Run: headless pygame with SDL's dummy video driver; simulated clock (each Clock.tick advances the game by its frame time, no real sleeping); random seed 0; keys injected as events and as key.get_pressed() state; no mouse input.
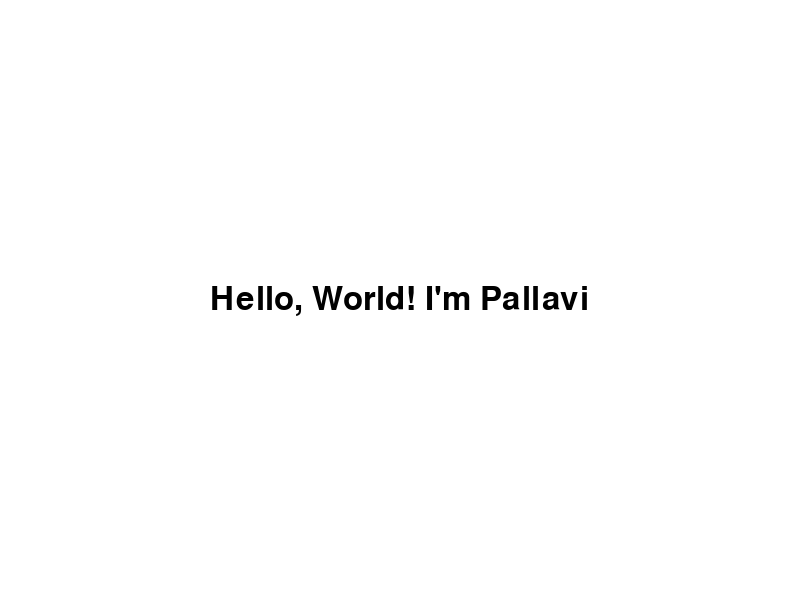
Frame 1 of 4 · flips 1–60 · no input
Frame 2 of 4 · flips 61–180 · tapped SPACE, RETURN · held RIGHT (→), D · screen unchanged from frame 1, image omitted
Frame 3 of 4 · flips 181–300 · held DOWN (↓), S · screen unchanged from frame 2, image omitted
Frame 4 of 4 · flips 301–420 · held LEFT (←), A, UP (↑), W · screen unchanged from frame 3, image omitted

The pygame program that drew these frames:

import pygame
import time

# Initialize Pygame
pygame.init()

# Set up the screen
screen_width = 800
screen_height = 600
screen = pygame.display.set_mode((screen_width, screen_height))
pygame.display.set_caption("Text Writing Animation")

# Define colors
WHITE = (255, 255, 255)
BLACK = (0, 0, 0)

# Define the text and font
text = "Hello, World! I'm Pallavi"
font = pygame.font.SysFont(None, 48)
text_surface = font.render(text, True, BLACK)
text_width, text_height = text_surface.get_size()

# Animation parameters
animation_speed = 50  # Number of milliseconds between each letter appearing
current_index = 0

# Main loop
running = True
clock = pygame.time.Clock()

while running:
    # Event handling
    for event in pygame.event.get():
        if event.type == pygame.QUIT:
            running = False

    # Clear the screen
    screen.fill(WHITE)

    # Get the portion of the text to display
    displayed_text = text[:current_index]
    displayed_surface = font.render(displayed_text, True, BLACK)

    # Blit the displayed text onto the screen
    screen.blit(displayed_surface, ((screen_width - text_width) // 2, (screen_height - text_height) // 2))

    # Update the display
    pygame.display.flip()

    # Increment the index to reveal the next letter
    if current_index < len(text):
        current_index += 1

    # Cap the frame rate
    clock.tick(60)

    # Pause to control the animation speed
    pygame.time.delay(animation_speed)

# Quit Pygame
pygame.quit()
